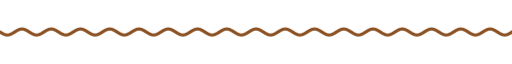
t = 0.00 s
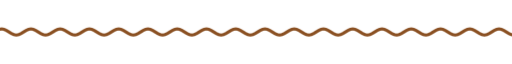
t = 1.67 s
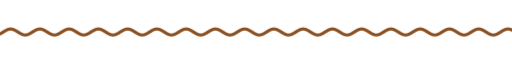
t = 3.33 s
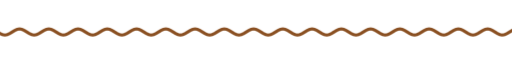
t = 5.00 s
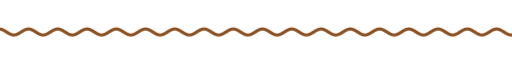
t = 6.67 s
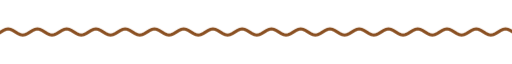
t = 8.33 s

The animated SVG that drew these frames (rendered in a browser with its animation timeline set to each time). Animation: 9 CSS @keyframes rules; frames cover the first 8.33 s, repeats indefinitely.

<svg xmlns="http://www.w3.org/2000/svg" xmlns:xlink="http://www.w3.org/1999/xlink" width="840" height="28" viewBox="0 0 840 28" role="img" aria-label="divider"><title>divider</title><style>text{font-family:G,R,'Google Sans','Segoe UI',Roboto,sans-serif;font-variation-settings:'ROND' 100}
.up{animation:up .8s cubic-bezier(.05,.7,.1,1) both}
.pop{transform-box:fill-box;transform-origin:center;animation:pop .6s cubic-bezier(.34,1.56,.64,1) both}
.fade{animation:fade .9s ease both}
.spin{transform-box:fill-box;transform-origin:center;animation:spin 40s linear infinite}
.spin-r{transform-box:fill-box;transform-origin:center;animation:spin 28s linear infinite reverse}
.bob{transform-box:fill-box;transform-origin:center;animation:bob 7s ease-in-out infinite}
.grow{transform-box:fill-box;transform-origin:left center;animation:grow 1.1s cubic-bezier(.2,0,0,1) both}
.wght{animation:wght 1.6s cubic-bezier(.2,0,0,1) .2s both}
.wave{animation:wave 2.4s linear infinite}
.blink{animation:blink 1s step-end infinite}
@keyframes blink{50%{opacity:0}}
@keyframes up{from{opacity:0;transform:translateY(14px)}to{opacity:1;transform:none}}
@keyframes pop{from{opacity:0;transform:scale(.6)}to{opacity:1;transform:scale(1)}}
@keyframes fade{from{opacity:0}to{opacity:1}}
@keyframes spin{to{transform:rotate(360deg)}}
@keyframes bob{0%,100%{transform:translateY(0) rotate(0)}50%{transform:translateY(-10px) rotate(12deg)}}
@keyframes grow{from{transform:scaleX(0)}to{transform:scaleX(1)}}
@keyframes wght{from{font-variation-settings:'ROND' 100,'wght' 400}to{font-variation-settings:'ROND' 100,'wght' 760}}
@keyframes wave{from{transform:translateX(0)}to{transform:translateX(-48px)}}
@media (prefers-reduced-motion:reduce){*{animation:none!important}}</style><clipPath id="w"><rect x="0" y="0" width="840" height="28"/></clipPath><g clip-path="url(#w)"><path class="wave" d="M0 14.0 L4 16.5 L8 18.3 L12 19.0 L16 18.3 L20 16.5 L24 14.0 L28 11.5 L32 9.7 L36 9.0 L40 9.7 L44 11.5 L48 14.0 L52 16.5 L56 18.3 L60 19.0 L64 18.3 L68 16.5 L72 14.0 L76 11.5 L80 9.7 L84 9.0 L88 9.7 L92 11.5 L96 14.0 L100 16.5 L104 18.3 L108 19.0 L112 18.3 L116 16.5 L120 14.0 L124 11.5 L128 9.7 L132 9.0 L136 9.7 L140 11.5 L144 14.0 L148 16.5 L152 18.3 L156 19.0 L160 18.3 L164 16.5 L168 14.0 L172 11.5 L176 9.7 L180 9.0 L184 9.7 L188 11.5 L192 14.0 L196 16.5 L200 18.3 L204 19.0 L208 18.3 L212 16.5 L216 14.0 L220 11.5 L224 9.7 L228 9.0 L232 9.7 L236 11.5 L240 14.0 L244 16.5 L248 18.3 L252 19.0 L256 18.3 L260 16.5 L264 14.0 L268 11.5 L272 9.7 L276 9.0 L280 9.7 L284 11.5 L288 14.0 L292 16.5 L296 18.3 L300 19.0 L304 18.3 L308 16.5 L312 14.0 L316 11.5 L320 9.7 L324 9.0 L328 9.7 L332 11.5 L336 14.0 L340 16.5 L344 18.3 L348 19.0 L352 18.3 L356 16.5 L360 14.0 L364 11.5 L368 9.7 L372 9.0 L376 9.7 L380 11.5 L384 14.0 L388 16.5 L392 18.3 L396 19.0 L400 18.3 L404 16.5 L408 14.0 L412 11.5 L416 9.7 L420 9.0 L424 9.7 L428 11.5 L432 14.0 L436 16.5 L440 18.3 L444 19.0 L448 18.3 L452 16.5 L456 14.0 L460 11.5 L464 9.7 L468 9.0 L472 9.7 L476 11.5 L480 14.0 L484 16.5 L488 18.3 L492 19.0 L496 18.3 L500 16.5 L504 14.0 L508 11.5 L512 9.7 L516 9.0 L520 9.7 L524 11.5 L528 14.0 L532 16.5 L536 18.3 L540 19.0 L544 18.3 L548 16.5 L552 14.0 L556 11.5 L560 9.7 L564 9.0 L568 9.7 L572 11.5 L576 14.0 L580 16.5 L584 18.3 L588 19.0 L592 18.3 L596 16.5 L600 14.0 L604 11.5 L608 9.7 L612 9.0 L616 9.7 L620 11.5 L624 14.0 L628 16.5 L632 18.3 L636 19.0 L640 18.3 L644 16.5 L648 14.0 L652 11.5 L656 9.7 L660 9.0 L664 9.7 L668 11.5 L672 14.0 L676 16.5 L680 18.3 L684 19.0 L688 18.3 L692 16.5 L696 14.0 L700 11.5 L704 9.7 L708 9.0 L712 9.7 L716 11.5 L720 14.0 L724 16.5 L728 18.3 L732 19.0 L736 18.3 L740 16.5 L744 14.0 L748 11.5 L752 9.7 L756 9.0 L760 9.7 L764 11.5 L768 14.0 L772 16.5 L776 18.3 L780 19.0 L784 18.3 L788 16.5 L792 14.0 L796 11.5 L800 9.7 L804 9.0 L808 9.7 L812 11.5 L816 14.0 L820 16.5 L824 18.3 L828 19.0 L832 18.3 L836 16.5 L840 14.0 L844 11.5 L848 9.7 L852 9.0 L856 9.7 L860 11.5 L864 14.0 L868 16.5 L872 18.3 L876 19.0 L880 18.3 L884 16.5 L888 14.0 L892 11.5 L896 9.7 L900 9.0 L904 9.7 L908 11.5 L912 14.0 L916 16.5 L920 18.3 L924 19.0 L928 18.3 L932 16.5 L936 14.0" fill="none" stroke="#8a5022" stroke-width="5" stroke-linecap="round"/></g></svg>
